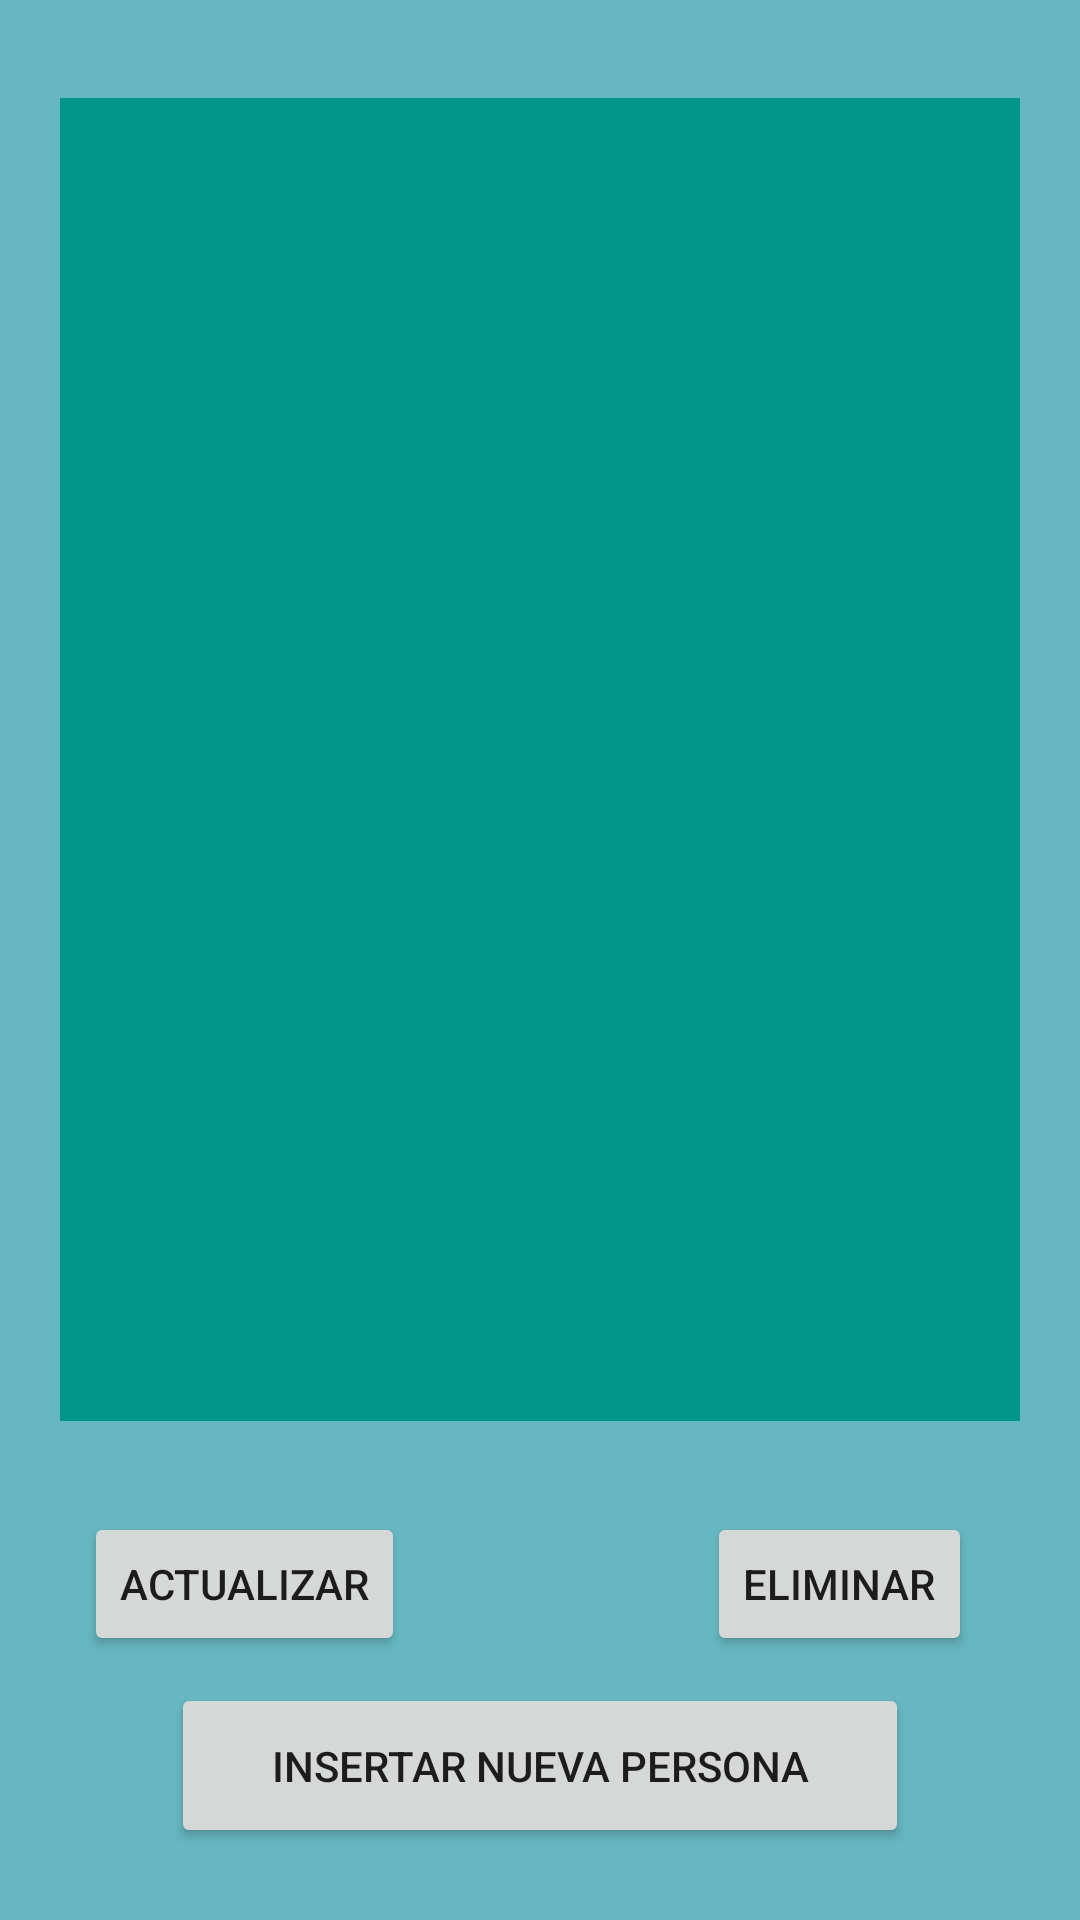

This screen was rendered from an Android layout file. Write that file and the resources it references.
<!-- AndroidManifest.xml: application theme Theme.EJ3PMI -->
<!-- res/layout/activity_list_view.xml -->
<?xml version="1.0" encoding="utf-8"?>
<androidx.constraintlayout.widget.ConstraintLayout xmlns:android="http://schemas.android.com/apk/res/android"
    xmlns:app="http://schemas.android.com/apk/res-auto"
    xmlns:tools="http://schemas.android.com/tools"
    android:layout_width="match_parent"
    android:layout_height="match_parent"
    android:background="#66B7C1"
    tools:context=".ActivityListView">

    <ListView
        android:id="@+id/listView"
        android:layout_width="320dp"
        android:layout_height="441dp"
        android:layout_marginStart="35dp"
        android:layout_marginEnd="35dp"
        android:background="#009688"
        app:layout_constraintBottom_toBottomOf="parent"
        app:layout_constraintEnd_toEndOf="parent"
        app:layout_constraintStart_toStartOf="parent"
        app:layout_constraintTop_toTopOf="parent"
        app:layout_constraintVertical_bias="0.164" />

    <Button
        android:id="@+id/btnActualizar"
        android:layout_width="wrap_content"
        android:layout_height="wrap_content"
        android:layout_marginStart="28dp"
        android:layout_marginBottom="88dp"
        android:text="Actualizar"
        app:layout_constraintBottom_toBottomOf="parent"
        app:layout_constraintStart_toStartOf="parent" />

    <Button
        android:id="@+id/btnEliminar"
        android:layout_width="wrap_content"
        android:layout_height="wrap_content"
        android:layout_marginEnd="36dp"
        android:layout_marginBottom="88dp"
        android:text="Eliminar"
        app:layout_constraintBottom_toBottomOf="parent"
        app:layout_constraintEnd_toEndOf="parent" />

    <Button
        android:id="@+id/btnInsertar"
        android:layout_width="246dp"
        android:layout_height="55dp"
        android:layout_marginBottom="24dp"
        android:text="Insertar Nueva Persona"
        app:layout_constraintBottom_toBottomOf="parent"
        app:layout_constraintEnd_toEndOf="parent"
        app:layout_constraintStart_toStartOf="parent" />
</androidx.constraintlayout.widget.ConstraintLayout>
<!-- resources referenced by this layout -->
<resources>
  <style name="Theme.EJ3PMI" parent="Theme.MaterialComponents.DayNight.DarkActionBar">
          
          <item name="colorPrimary">@color/purple_500</item>
          <item name="colorPrimaryVariant">@color/purple_700</item>
          <item name="colorOnPrimary">@color/white</item>
          
          <item name="colorSecondary">@color/teal_200</item>
          <item name="colorSecondaryVariant">@color/teal_700</item>
          <item name="colorOnSecondary">@color/black</item>
          
          <item name="android:statusBarColor">?attr/colorPrimaryVariant</item>
          
      </style>
  <!-- not gathered from this repository: default colours our renderer supplied (Android Studio template values) -->
  <color name="purple_500">#FF6200EE</color>
  <color name="purple_700">#FF3700B3</color>
  <color name="teal_200">#FF03DAC5</color>
  <color name="teal_700">#FF018786</color>
  <color name="black">#FF000000</color>
  <color name="white">#FFFFFFFF</color>
</resources>
